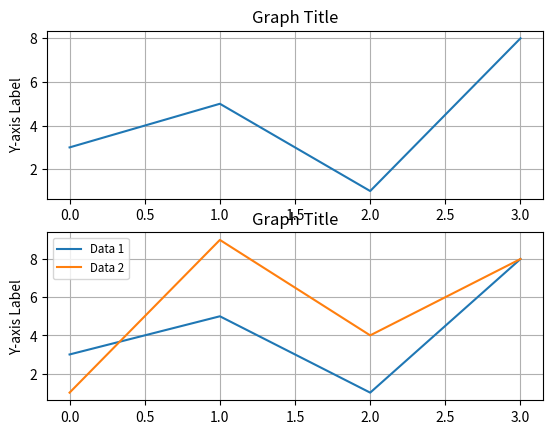

Python code for this plot: (Note: this script raises an exception after producing the figure.)
import matplotlib.pyplot as plt
import numpy as np

#Can you

#Setup the chart
fig, (ax1,ax2) = plt.subplots(2)
ax1.set(ylabel='Y-axis Label',title='Graph Title')
ax2.set(ylabel='Y-axis Label',title='Graph Title')
ax1.grid()
ax2.grid()

#Generate 2 sets of x and y values, one for each graph

x1 = [0,1,2,3]
y1 = [3,5,1,8]
x2 = [4,5,6,7]
y2 = [1,9,4,8]


ax1.plot(x1,y1)
ax2.plot(x1,y1,label='Data 1')
ax2.plot(x1,y2,label='Data 2')
ax2.legend(loc='best', fontsize='small')
plt.savefig('practice_problems/double_graphs/double_graphs.png')
plt.show()